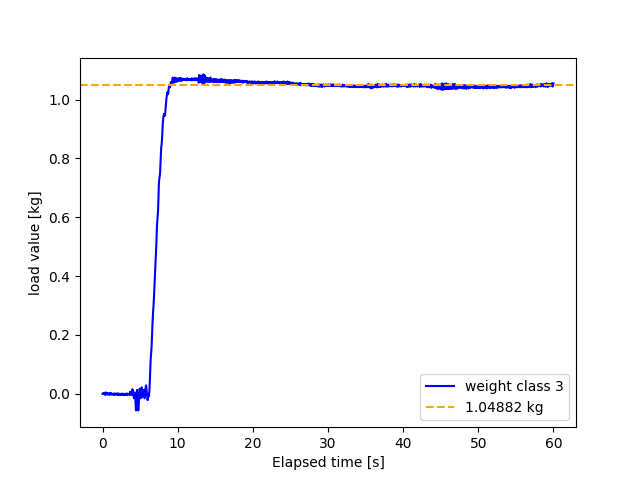

Data behind this chart, as committed beside it:
, 0
0, 30
1, 30
2, 30
3, 30
4, 30
5, 30
6, 31
7, 30
8, 30
9, 30
10, 30
11, 30
12, 30
13, 31
14, 29
15, 30
16, 29
17, 30
18, 29
19, 31
20, 32
21, 32
22, 29
23, 29
24, 29
25, 30
26, 31
27, 30
28, 30
29, 30
30, 31
31, 30
32, 29
33, 30
34, 30
35, 30
36, 29
37, 30
38, 30
39, 30
40, 30
41, 30
42, 29
43, 30
44, 29
45, 30
46, 30
47, 31
48, 29
49, 29
50, 30
51, 29
52, 29
53, 31
54, 31
55, 30
56, 30
57, 30
58, 30
59, 30
... 2,941 more rows
